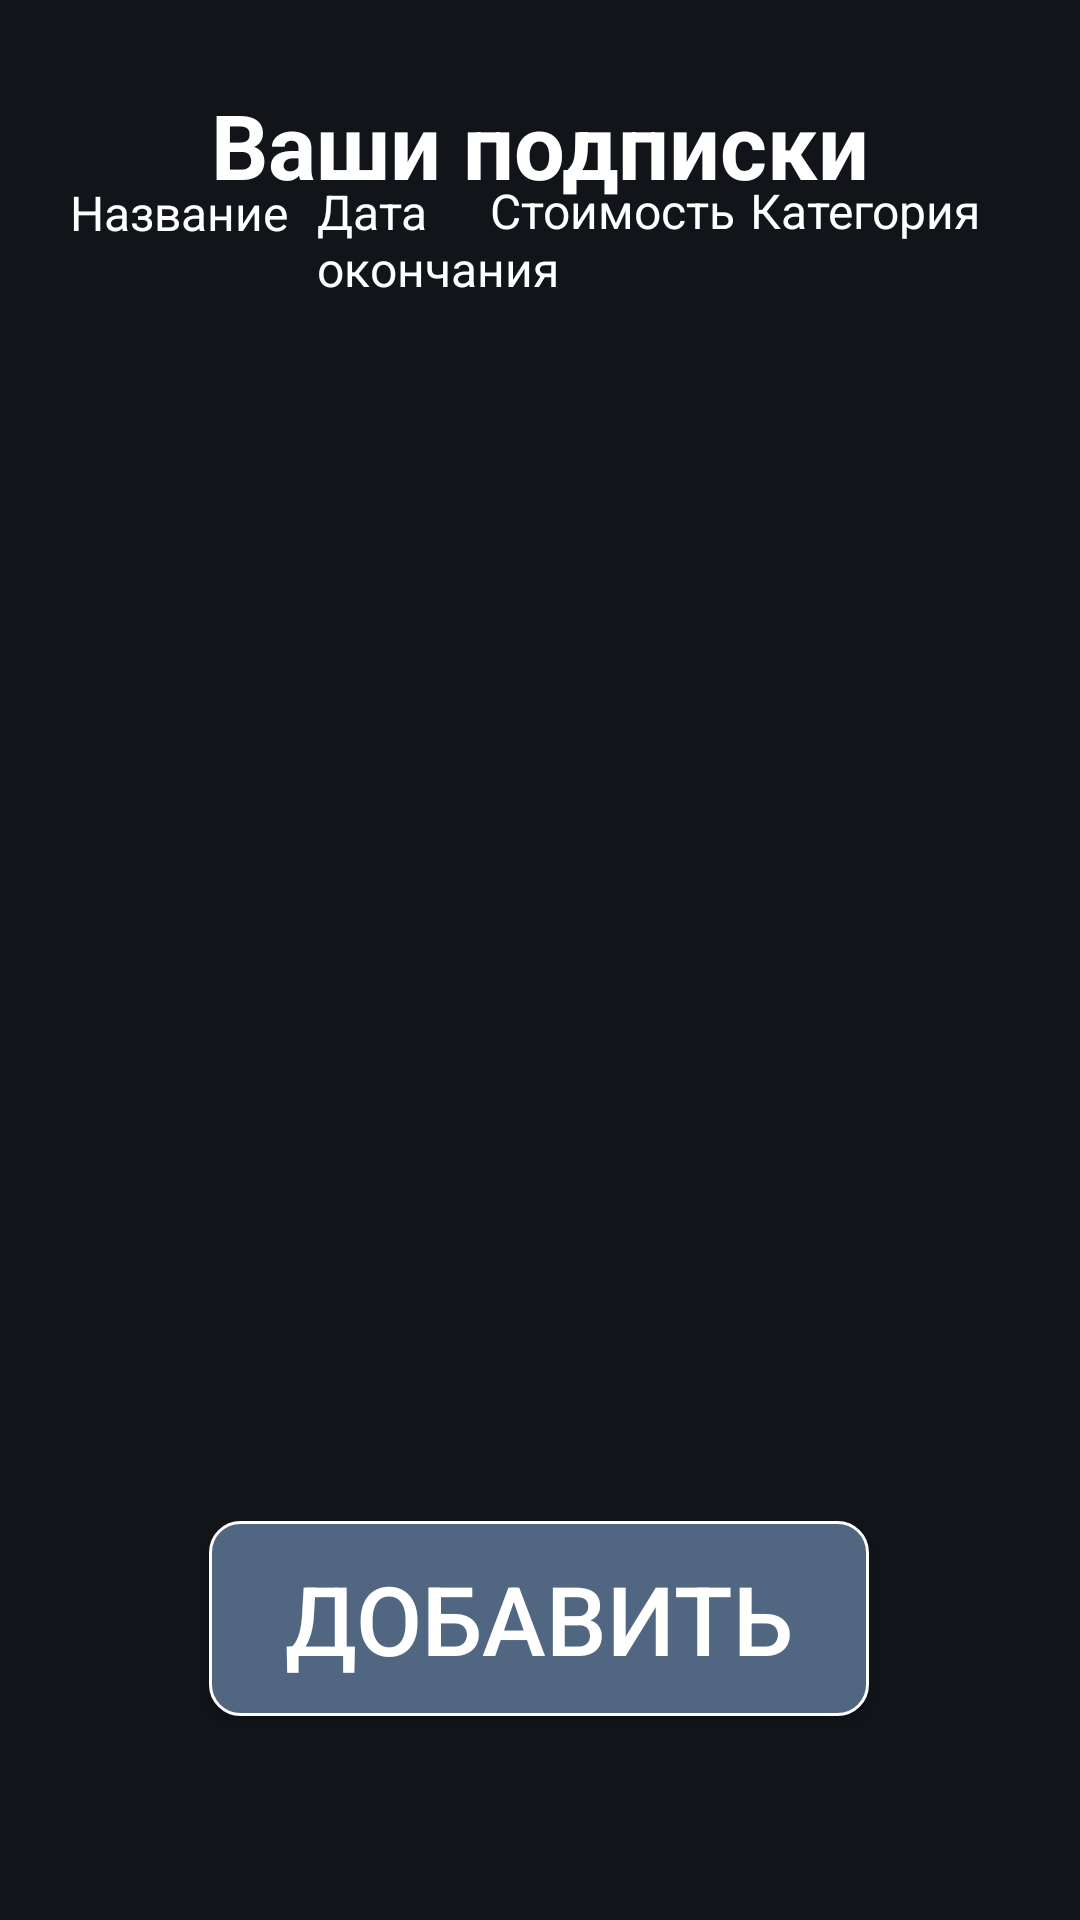

Reconstruct the res/layout file that produces this screen, plus the resources it refers to.
<!-- AndroidManifest.xml: application theme Theme.ManagerSub -->
<!-- res/layout/main_activity.xml -->
<?xml version="1.0" encoding="utf-8"?>
<androidx.constraintlayout.widget.ConstraintLayout xmlns:android="http://schemas.android.com/apk/res/android"
    xmlns:app="http://schemas.android.com/apk/res-auto"
    xmlns:tools="http://schemas.android.com/tools"
    android:layout_width="match_parent"
    android:layout_height="match_parent"
    android:padding="16dp"
    android:background="#111419">


    <TextView
        android:id="@+id/tvTitle"
        android:layout_width="0dp"
        android:layout_height="wrap_content"
        android:layout_marginTop="12dp"
        android:gravity="center"
        android:text="Ваши подписки"
        android:textColor="@color/white"
        android:textSize="30sp"
        android:textStyle="bold"
        app:layout_constraintEnd_toEndOf="parent"
        app:layout_constraintHorizontal_bias="0.0"
        app:layout_constraintStart_toStartOf="parent"
        app:layout_constraintTop_toTopOf="parent" />

    <TextView
        android:id="@+id/tvItemsList"
        android:layout_width="387dp"
        android:layout_height="565dp"
        android:layout_marginTop="16dp"
        android:layout_marginBottom="16dp"

        android:padding="16dp"
        android:scrollbarStyle="insideInset"
        android:scrollbars="vertical"

        android:textColor="@color/white"
        android:textSize="16sp"
        app:layout_constraintBottom_toTopOf="@+id/add"
        app:layout_constraintEnd_toEndOf="parent"
        app:layout_constraintHorizontal_bias="0.0"
        app:layout_constraintStart_toStartOf="parent"
        app:layout_constraintTop_toBottomOf="@+id/tvTitle"
        app:layout_constraintVertical_bias="1.0" />

    <Button
        android:id="@+id/add"
        android:layout_width="220dp"
        android:layout_height="65dp"
        android:layout_marginBottom="52dp"
        android:background="@drawable/rounded_button"
        android:text="ДОБАВИТЬ"
        android:textColor="@color/white"
        android:textSize="32sp"
        app:layout_constraintBottom_toBottomOf="parent"
        app:layout_constraintEnd_toEndOf="parent"
        app:layout_constraintHorizontal_bias="0.496"
        app:layout_constraintStart_toStartOf="parent" />

    <TextView
        android:id="@+id/textView"
        android:layout_width="91dp"
        android:layout_height="31dp"
        android:text="Название"
        android:textColor="@color/white"
        android:textSize="16sp"

        app:layout_constraintBottom_toBottomOf="parent"
        app:layout_constraintEnd_toEndOf="parent"
        app:layout_constraintHorizontal_bias="0.031"
        app:layout_constraintStart_toStartOf="parent"
        app:layout_constraintTop_toTopOf="parent"
        app:layout_constraintVertical_bias="0.076" />

    <TextView
        android:id="@+id/textView2"
        android:layout_width="112dp"
        android:layout_height="41dp"
        android:text="Дата
        окончания"
        android:textColor="@color/white"
        android:textSize="16sp"
        app:layout_constraintBottom_toBottomOf="parent"
        app:layout_constraintEnd_toEndOf="parent"
        app:layout_constraintHorizontal_bias="0.415"
        app:layout_constraintStart_toStartOf="parent"
        app:layout_constraintTop_toTopOf="parent"
        app:layout_constraintVertical_bias="0.077" />

    <TextView
        android:id="@+id/cost"
        android:layout_width="104dp"
        android:layout_height="30dp"
        android:text="Стоимость"
        android:textColor="@color/white"
        android:textSize="16sp"
        app:layout_constraintBottom_toBottomOf="parent"
        app:layout_constraintEnd_toEndOf="parent"
        app:layout_constraintHorizontal_bias="0.658"
        app:layout_constraintStart_toStartOf="parent"
        app:layout_constraintTop_toTopOf="parent"
        app:layout_constraintVertical_bias="0.075" />

    <TextView
        android:id="@+id/category"
        android:layout_width="94dp"
        android:layout_height="29dp"
        android:text="Категория"
        android:textColor="@color/white"
        android:textSize="16sp"
        app:layout_constraintBottom_toBottomOf="parent"
        app:layout_constraintEnd_toEndOf="parent"
        app:layout_constraintHorizontal_bias="1.0"
        app:layout_constraintStart_toStartOf="parent"
        app:layout_constraintTop_toTopOf="parent"
        app:layout_constraintVertical_bias="0.075" />

</androidx.constraintlayout.widget.ConstraintLayout>
<!-- resources referenced by this layout -->
<resources>
  <!-- drawable rounded_button (drawable) -->
  <?xml version="1.0" encoding="utf-8"?>
  <shape xmlns:android="http://schemas.android.com/apk/res/android"
      android:shape="rectangle">
  
      <corners android:radius="10dp" />
      <solid android:color="#506681" />
      <stroke
          android:width="1dp"
          android:color="#FFFFFF" />
  
  </shape>
  <style name="Theme.ManagerSub" parent="android:Theme.Material.NoActionBar">
          
          <item name="android:windowBackground">@android:color/black</item>
          <item name="android:colorBackground">@android:color/black</item>
          <item name="android:windowFullscreen">true</item>
          <item name="android:windowDrawsSystemBarBackgrounds">false</item>
  
      </style>
  <!-- not gathered from this repository: default colours our renderer supplied (Android Studio template values) -->
  <color name="white">#FFFFFFFF</color>
</resources>
